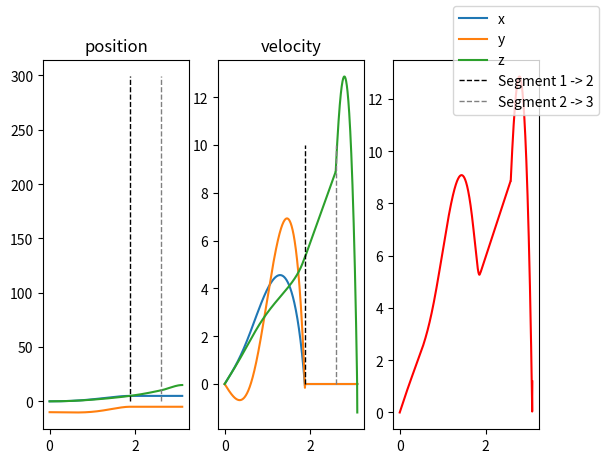

Here is the Python script that generated this plot:
''''
[redacted]
    SENSOR-GUIDED ROBOTIC LASER WELDING
'''

import numpy as np
from matplotlib import pyplot as plt
import scipy.signal

_T_s_ = 4e-3
_v_max_ = 50.
_a_max_ = 5.

# def scale_vector(P_unsc, P_current, P_next):
#     s_n = abs(P_next-P_current) / abs(P_unsc)
#     return s_n * P_unsc

class trajectory_generator():
    def __init__(self):
        self.prev_s_n = 0
        self.prev_d_lambda = 0

    def _scale_vector(self, P_unsc, P_current, P_next):
        s_n = abs(P_next - P_current) / abs(P_unsc)
        return s_n * P_unsc

    def generate(self, P__1, P_0, P_1, P_2):
        # dP_0_unscaled = (P_1 + P__1) / 2
        # s_n =  np.linalg.norm(P_0 - P_1) / np.linalg.norm(dP_0_unscaled)
        # dP_0 = s_n * dP_0_unscaled
        #
        # dP_1_unscaled = (P_2 + P_0) / 2
        # s_n_1 = np.linalg.norm(P_1 - P_2) / np.linalg.norm(dP_1_unscaled)
        # dP_1 = s_n_1 * dP_1_unscaled

        dP_0_unscaled = (P_1 + P__1) / 2
        dP_0 = self._scale_vector(dP_0_unscaled, P_0, P_1)
        dP_1_unscaled = (P_2 + P_0) / 2
        dP_1 = self._scale_vector(dP_1_unscaled, P_1, P_2)

        # find coefficients
        boundary = np.array([P_0, dP_0, P_1, dP_1])
        A = np.array([[0, 0, 0, 1], [0, 0, 1, 0], [1, 1, 1, 1], [3, 2, 1, 0]])
        coefs = np.linalg.pinv(A) @ boundary
        a = coefs[0, :].reshape(3, 1)
        b = coefs[1, :].reshape(3, 1)
        c = coefs[2, :].reshape(3, 1)
        d = coefs[3, :].reshape(3, 1)

        lambda_list = [0]
        d_lambda_list = [self.prev_d_lambda]

        k = 0
        while (lambda_list[k] < 1):
            p = a * lambda_list[k] ** 3 + b * lambda_list[k] ** 2 + c * lambda_list[k] + d
            dp = 3 * a * lambda_list[k] ** 2 + 2 * b * lambda_list[k] + c

            # D_end = np.linalg.norm(p.reshape(3,1) - P_1.reshape(3,1))
            # vel_current = d_lambda_list[-1] * np.linalg.norm(dp)

            d_lambda_max = _v_max_ / np.linalg.norm(dp)
            dd_lambda_max = _a_max_ / np.linalg.norm(dp)

            # d_lambda_next = 0
            #
            # if D_end <= ((vel_current**2) / 2 * _a_max_):
            #     vel_next = math.sqrt(0.5 * D_end * _a_max_)
            #     d_lambda_next = vel_next / np.linalg.norm(dp)
            # else:


            if d_lambda_list[k] < d_lambda_max:
                d_lambda_next = d_lambda_list[k] + _T_s_ * dd_lambda_max # d_lambda/dt k+1
            else:
                d_lambda_next = d_lambda_max


            lambda_list.append(lambda_list[k] + _T_s_ * d_lambda_next)
            d_lambda_list.append(d_lambda_next)

            self.prev_d_lambda = d_lambda_next
            k += 1

        lambd = np.array(lambda_list)
        d_lambda = np.array(d_lambda_list)

        P = a*lambd**3 + b*lambd**2 + c*lambd + d
        dP = 3 * a * lambd**2 + 2 * b*lambd + c

        v = dP * d_lambda

        # self.prev_s_n = s_n
        return P, v, lambda_list, d_lambda_list




pos_buffer = np.array([[0, 0, 5., 5., 5., 5.],
                       [-10, -10, -5, -5, -5, -5.],
                       [0, 0, 5., 10, 15, 15]])

traj_gen = trajectory_generator()

traject_pos_1, traject_vel_1, lambda_list1, d_lambda_list1 = traj_gen.generate(pos_buffer[:, 0], pos_buffer[:, 1], pos_buffer[:, 2], pos_buffer[:, 3]) # B -> C
traject_pos_2, traject_vel_2, lambda_list2, d_lambda_list2 = traj_gen.generate(pos_buffer[:, 1], pos_buffer[:, 2], pos_buffer[:, 3], pos_buffer[:, 4]) # C -> D
traject_pos_3, traject_vel_3, lambda_list3, d_lambda_list3 = traj_gen.generate(pos_buffer[:, 2], pos_buffer[:, 3], pos_buffer[:, 4], pos_buffer[:, 5]) # D -> E

trajectory = np.concatenate((traject_pos_1, traject_pos_2, traject_pos_3), axis=1)
velocity = np.concatenate((traject_vel_1, traject_vel_2, traject_vel_3), axis=1)

time_vector = np.arange(0, trajectory.shape[1]) * _T_s_

norm_vel = np.linalg.norm(velocity, axis=0)

time_seg_1 = np.ones((300, 1)) * traject_pos_1.shape[1] * _T_s_
time_seg_2 = time_seg_1 + np.ones((300, 1)) * traject_pos_2.shape[1] * _T_s_

fig, (ax1, ax2, norm) = plt.subplots(1, 3)
ax1.set_title('position')
ax1.plot(time_vector, trajectory[0], label='x')
ax1.plot(time_vector, trajectory[1], label='y')
ax1.plot(time_vector, trajectory[2], label='z')
ax1.plot(time_seg_1, np.arange(0,300), lw=1, c='black', linestyle='--', label='Segment 1 -> 2')
ax1.plot(time_seg_2, np.arange(0,300), lw=1, c='grey', linestyle='--', label='Segment 2 -> 3')


time_seg_1 = np.ones((11, 1)) * traject_pos_1.shape[1] * _T_s_
time_seg_2 = time_seg_1 + np.ones((11, 1)) * traject_pos_2.shape[1] * _T_s_

ax2.set_title('velocity')
ax2.plot(time_vector, velocity[0])
ax2.plot(time_vector, velocity[1])
ax2.plot(time_vector, velocity[2])
ax2.plot(time_seg_1, np.arange(0,11), lw=1, c='black', linestyle='--')
ax2.plot(time_seg_2, np.arange(0,11), lw=1, c='grey', linestyle='--')

norm.plot(time_vector, norm_vel, c='red')

fig.legend()
plt.show()
# plt.figure(1)
# plt.ylim([0, .2])
# plt.plot(lambda_list1, d_lambda_list1)
# plt.figure(2)
# plt.ylim([0, .2])
# plt.plot(lambda_list2, d_lambda_list2)
# plt.figure(3)
# plt.ylim([0, .2])
# plt.plot(lambda_list3, d_lambda_list3)
#
# # ax1.legend()
# # ax2.legend()
#
# plt.show()

